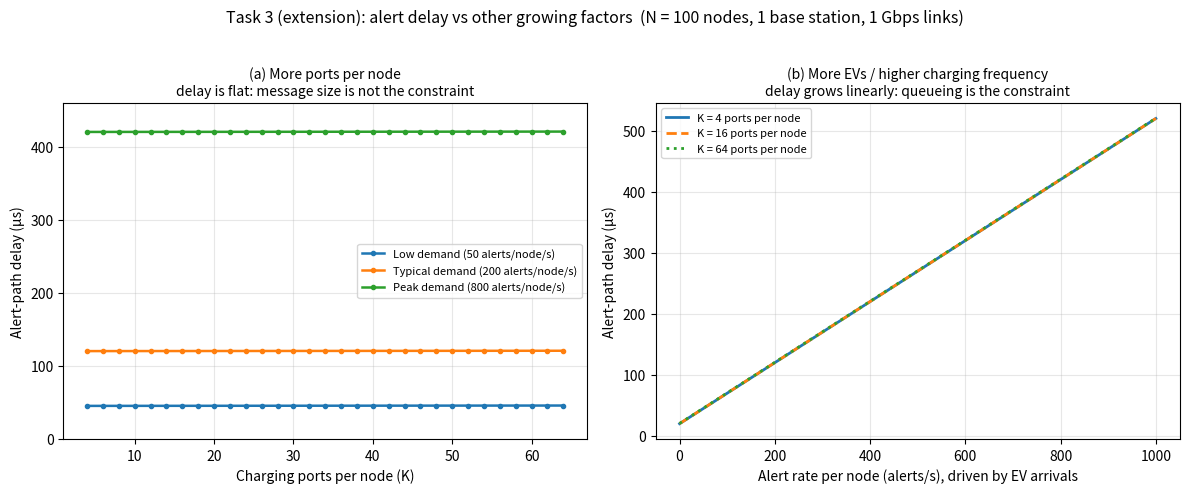

The script that saved this image:
"""
FIT3143 Applied #1, Task 3 (extension).

Student Name: Taabish Farooq Bhat 
Student ID: 35473932
Student Email: ttaa0006@student.monash.edu

Model (identical to the deck):
    Td_single_hop = T_overhead + (message_size_bits / bandwidth_bps)
    T_overhead    = 20 us      (propagation + switch/NIC + MPI stack)
    bandwidth     = 1 Gbps     (given in the spec)

Two growing factors are layered on top of that:

1. Ports per node, K.
   The BS_ALERT struct carries a fixed header (coords, rank, timestamp,
   free-port count = 32 B) plus a one-byte occupancy entry per port, so
   L(K) = 32 + K bytes. Bigger K therefore lengthens the alert message.

2. EV arrival / charging frequency, expressed as the alert rate f per node
   per second. All alerts converge on the single base station, which drains
   them serially via MPI_ANY_SOURCE. Following the deck's convention of
   "+5 us per extra simultaneous alert", the expected number of alerts
   queued behind a given one at N nodes is M = N * f * W, with W = 1 ms the
   observation window, giving

       Td_alert(K, f) = T_overhead + L(K)*8 / B + M * 5 us

Run:  python3 make_extra_factor_graph.py
Out:  delay_vs_ports_and_frequency.png
"""

import matplotlib
matplotlib.use("Agg")
import matplotlib.pyplot as plt
import numpy as np

T_OVERHEAD_US = 20.0        # microseconds, as stated on slide 8
BANDWIDTH_BPS = 1e9         # 1 Gbps, from the spec
QUEUE_COST_US = 5.0         # microseconds per extra simultaneous alert
N_NODES = 100               # same 100-node deployment used on slide 9
WINDOW_S = 1e-3             # 1 ms observation window

ports = np.arange(4, 65, 2)                      # 4 to 64 ports per node
alert_rates = np.arange(0, 1001, 25)             # 0 to 1000 alerts per node per second


def alert_delay_us(k, f):
    """Total alert-path delay in microseconds for K ports and alert rate f."""
    payload_bits = (32 + k) * 8                  # L(K) = 32 + K bytes
    tx_us = payload_bits / BANDWIDTH_BPS * 1e6   # seconds -> microseconds
    queued = N_NODES * f * WINDOW_S              # expected simultaneous alerts
    return T_OVERHEAD_US + tx_us + queued * QUEUE_COST_US


fig, (axL, axR) = plt.subplots(1, 2, figsize=(12, 4.8), dpi=160)

# Panel A: grow the ports per node, hold demand fixed.
for f, label in [(50, "Low demand (50 alerts/node/s)"),
                 (200, "Typical demand (200 alerts/node/s)"),
                 (800, "Peak demand (800 alerts/node/s)")]:
    axL.plot(ports, [alert_delay_us(k, f) for k in ports],
             marker="o", markersize=3, linewidth=1.8, label=label)

axL.set_xlabel("Charging ports per node (K)")
axL.set_ylabel("Alert-path delay (µs)")
axL.set_title("(a) More ports per node\ndelay is flat: message size is not the constraint",
              fontsize=10)
axL.grid(True, alpha=0.3)
axL.legend(frameon=True, fontsize=8)
axL.set_ylim(0, 460)

# Panel B: grow EV demand (charging frequency), hold ports fixed
for k, style in [(4, "-"), (16, "--"), (64, ":")]:
    axR.plot(alert_rates, [alert_delay_us(k, f) for f in alert_rates],
             style, linewidth=2, label=f"K = {k} ports per node")

axR.set_xlabel("Alert rate per node (alerts/s), driven by EV arrivals")
axR.set_ylabel("Alert-path delay (µs)")
axR.set_title("(b) More EVs / higher charging frequency\ndelay grows linearly: queueing is the constraint",
              fontsize=10)
axR.grid(True, alpha=0.3)
axR.legend(frameon=True, fontsize=8)

fig.suptitle("Task 3 (extension): alert delay vs other growing factors  "
             "(N = 100 nodes, 1 base station, 1 Gbps links)",
             fontsize=11.5, y=1.02)
fig.tight_layout()
fig.savefig("delay_vs_ports_and_frequency.png", bbox_inches="tight")
print("wrote delay_vs_ports_and_frequency.png")

# Printed so the numbers can be quoted directly in Q&A
print("\nSanity values (microseconds):")
for f in (50, 200, 800):
    print(f"  f={f:>3} alerts/node/s:  K=4 -> {alert_delay_us(4, f):8.1f}   "
          f"K=64 -> {alert_delay_us(64, f):8.1f}   "
          f"(K adds only {alert_delay_us(64, f) - alert_delay_us(4, f):.1f} us)")
